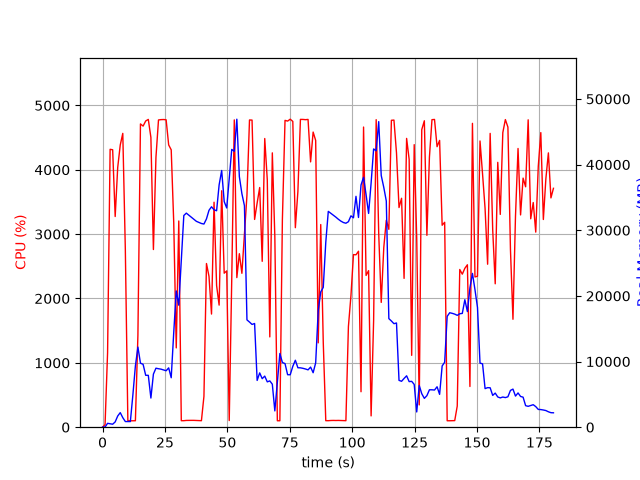

Values plotted in this chart, from the file beside it:
elapsed_time, nproc, cpu, mem_real, mem_virtual
4.315376281738281e-05, 1, 0.0, 13.02, 3188
1.008, 1, 40.7, 26.62, 125.5
2.016, 1, 1158, 590.9, 4584
3.034, 1, 4318, 518.1, 4982
4.051, 1, 4311, 454, 4998
5.06, 1, 3274, 805.1, 5614
6.073, 1, 4036, 1703, 6894
7.092, 1, 4385, 2219, 8438
8.108, 1, 4566, 1453, 8438
9.128, 1, 2761, 859.7, 9462
10.14, 1, 100.2, 859.7, 9462
11.14, 1, 99.3, 859.7, 9462
12.15, 1, 100.3, 4915, 40912
13.16, 1, 100.3, 9335, 40912
14.16, 1, 1427, 12205, 40912
15.19, 1, 4712, 9753, 40912
16.24, 1, 4679, 9578, 40912
17.28, 1, 4758, 7904, 40912
18.33, 1, 4783, 7902, 40912
19.37, 1, 4503, 4441, 41950
20.37, 1, 2761, 8090, 41962
21.39, 1, 4194, 8988, 41962
22.41, 1, 4774, 8905, 41962
23.43, 1, 4779, 8841, 41962
24.45, 1, 4781, 8717, 41962
25.47, 1, 4777, 8600, 41962
26.48, 1, 4386, 9039, 41962
27.5, 1, 4310, 7533, 41962
28.52, 1, 3177, 14418, 47964
29.52, 1, 1232, 20754, 47964
30.53, 1, 3204, 18584, 68444
31.54, 1, 101.2, 25462, 68444
32.55, 1, 101.1, 32247, 68444
33.56, 1, 105.2, 32609, 68444
34.57, 1, 106.2, 32301, 68444
35.57, 1, 106.2, 32001, 68444
36.58, 1, 106.1, 31673, 68444
37.59, 1, 104.2, 31359, 68444
38.6, 1, 102.3, 31195, 68444
39.61, 1, 101.1, 31030, 68444
40.61, 1, 479.5, 30948, 68444
41.63, 1, 2543, 31730, 68444
42.64, 1, 2344, 33041, 68444
43.65, 1, 1758, 33577, 68444
44.66, 1, 3496, 33121, 68444
45.68, 1, 2201, 32971, 68444
46.69, 1, 1897, 36909, 68444
47.72, 1, 3674, 39106, 68444
48.73, 1, 2393, 34371, 68444
49.73, 1, 2428, 33398, 93020
50.74, 1, 103.2, 37951, 93020
51.75, 1, 2299, 42317, 93020
52.77, 1, 4775, 42030, 93020
53.79, 1, 2325, 46918, 93020
54.8, 1, 2696, 38173, 93020
55.82, 1, 2391, 35572, 93020
56.83, 1, 3010, 33742, 93020
57.84, 1, 3603, 16347, 93020
58.86, 1, 4774, 16016, 93020
59.88, 1, 4772, 15654, 93020
... 119 more rows
